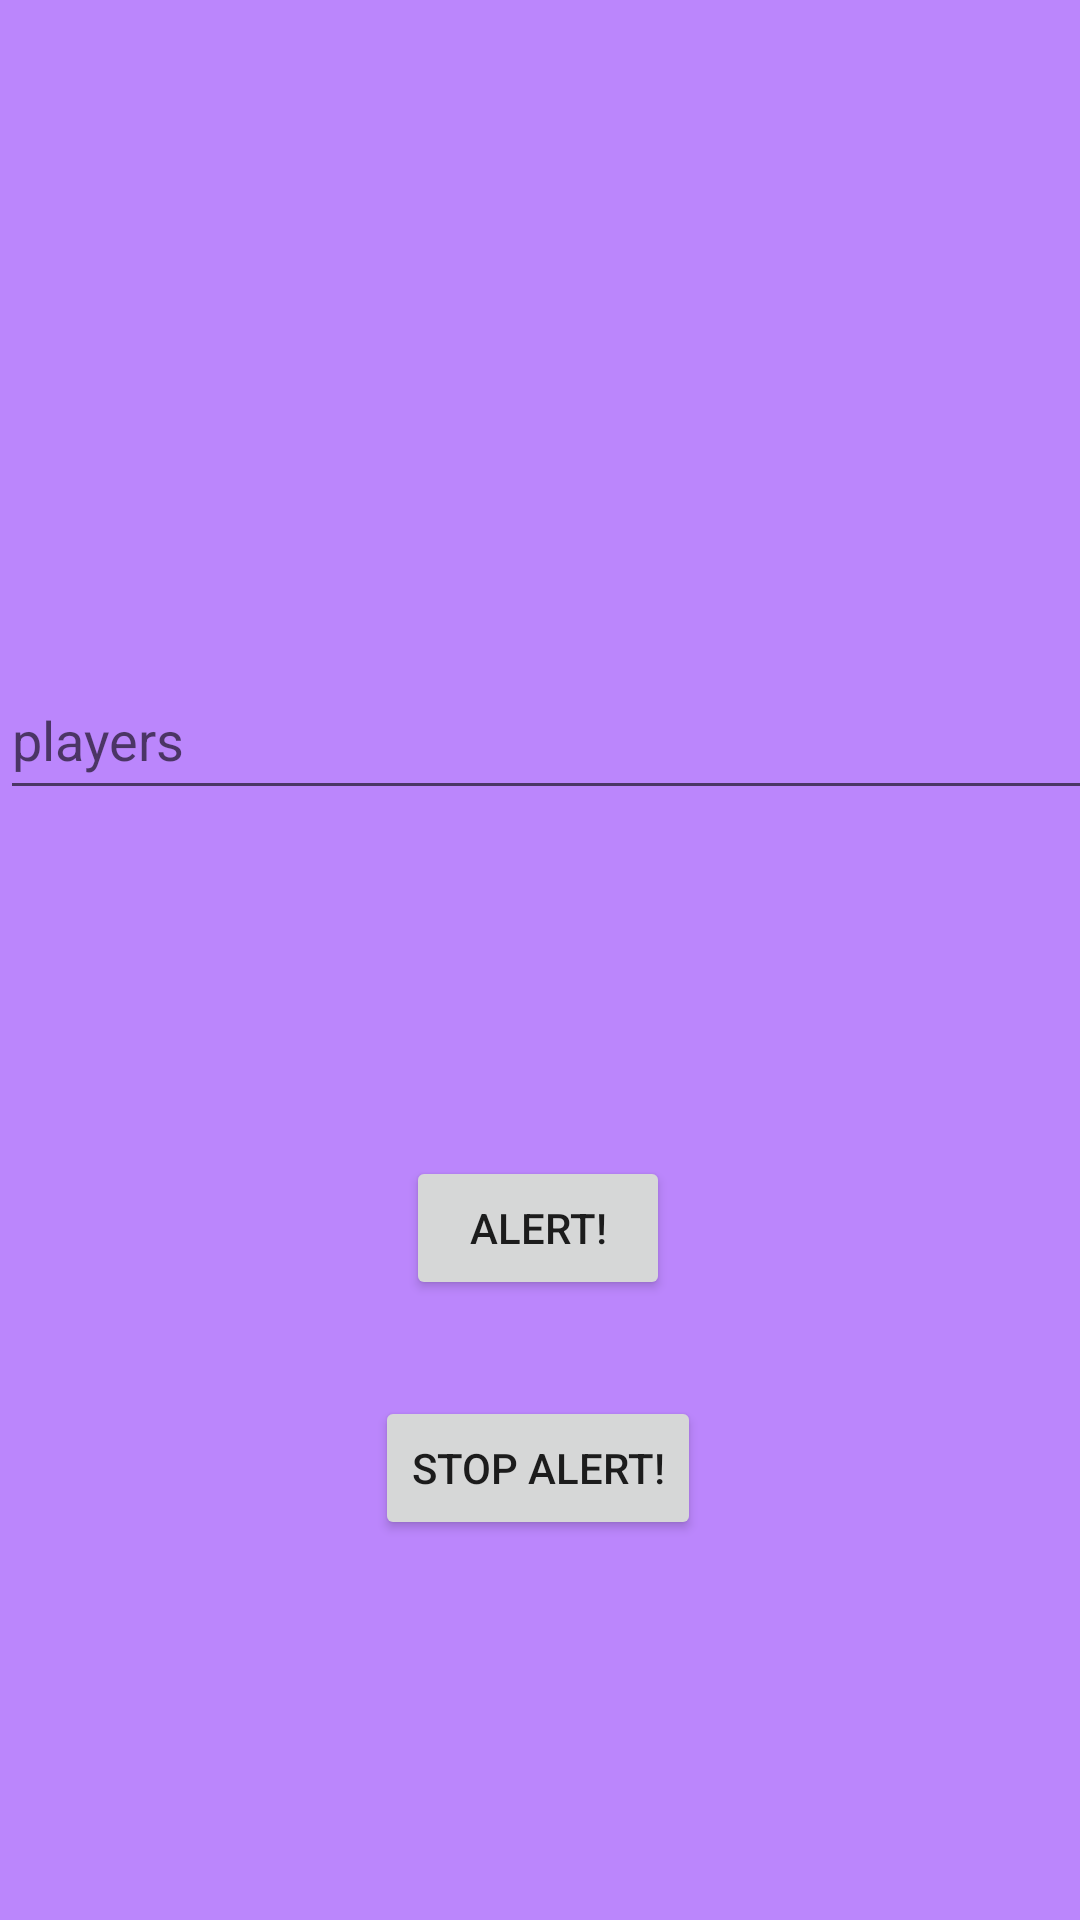

This screen was rendered from an Android layout file. Write that file and the resources it references.
<!-- AndroidManifest.xml: application theme Theme.TF2Servers -->
<!-- res/layout/fragment_alert.xml -->
<?xml version="1.0" encoding="utf-8"?>
<FrameLayout xmlns:android="http://schemas.android.com/apk/res/android"
    xmlns:tools="http://schemas.android.com/tools"
    xmlns:app="http://schemas.android.com/apk/res-auto"
    android:layout_width="match_parent"
    android:layout_height="match_parent"
    android:background="@color/purple_200"
    tools:context=".screens.AlertFragment">

    
    <androidx.constraintlayout.widget.ConstraintLayout
        android:layout_width="match_parent"
        android:layout_height="match_parent">

        <EditText
            android:id="@+id/players"
            android:layout_width="411dp"
            android:layout_height="50dp"
            android:layout_marginTop="220dp"
            android:hint="players"
            app:layout_constraintEnd_toEndOf="parent"
            app:layout_constraintHorizontal_bias="0.0"
            app:layout_constraintStart_toStartOf="parent"
            app:layout_constraintTop_toTopOf="parent" />

        <Button
            android:id="@+id/bt_add"
            android:layout_width="wrap_content"
            android:layout_height="wrap_content"
            android:text="ALERT!"
            app:layout_constraintBottom_toBottomOf="parent"
            app:layout_constraintEnd_toEndOf="parent"
            app:layout_constraintHorizontal_bias="0.498"
            app:layout_constraintStart_toStartOf="parent"
            app:layout_constraintTop_toBottomOf="@+id/players"
            app:layout_constraintVertical_bias="0.358" />

        <Button
            android:id="@+id/bt_stop"
            android:layout_width="wrap_content"
            android:layout_height="wrap_content"
            android:layout_marginTop="32dp"
            android:text="STOP ALERT!"
            app:layout_constraintBottom_toBottomOf="parent"
            app:layout_constraintEnd_toEndOf="parent"
            app:layout_constraintHorizontal_bias="0.498"
            app:layout_constraintStart_toStartOf="parent"
            app:layout_constraintTop_toBottomOf="@+id/bt_add"
            app:layout_constraintVertical_bias="0.0" />
    </androidx.constraintlayout.widget.ConstraintLayout>

</FrameLayout>
<!-- resources referenced by this layout -->
<resources>
  <style name="Theme.TF2Servers" parent="Theme.MaterialComponents.DayNight.DarkActionBar">
          
          <item name="colorPrimary">@color/purple_500</item>
          <item name="colorPrimaryVariant">@color/purple_700</item>
          <item name="colorOnPrimary">@color/white</item>
          
          <item name="colorSecondary">@color/teal_200</item>
          <item name="colorSecondaryVariant">@color/teal_700</item>
          <item name="colorOnSecondary">@color/black</item>
          
          <item name="android:statusBarColor">?attr/colorPrimaryVariant</item>
          
      </style>
  <!-- not gathered from this repository: default colours our renderer supplied (Android Studio template values) -->
  <color name="purple_200">#FFBB86FC</color>
  <color name="purple_500">#FF6200EE</color>
  <color name="purple_700">#FF3700B3</color>
  <color name="teal_200">#FF03DAC5</color>
  <color name="teal_700">#FF018786</color>
  <color name="black">#FF000000</color>
  <color name="white">#FFFFFFFF</color>
</resources>
